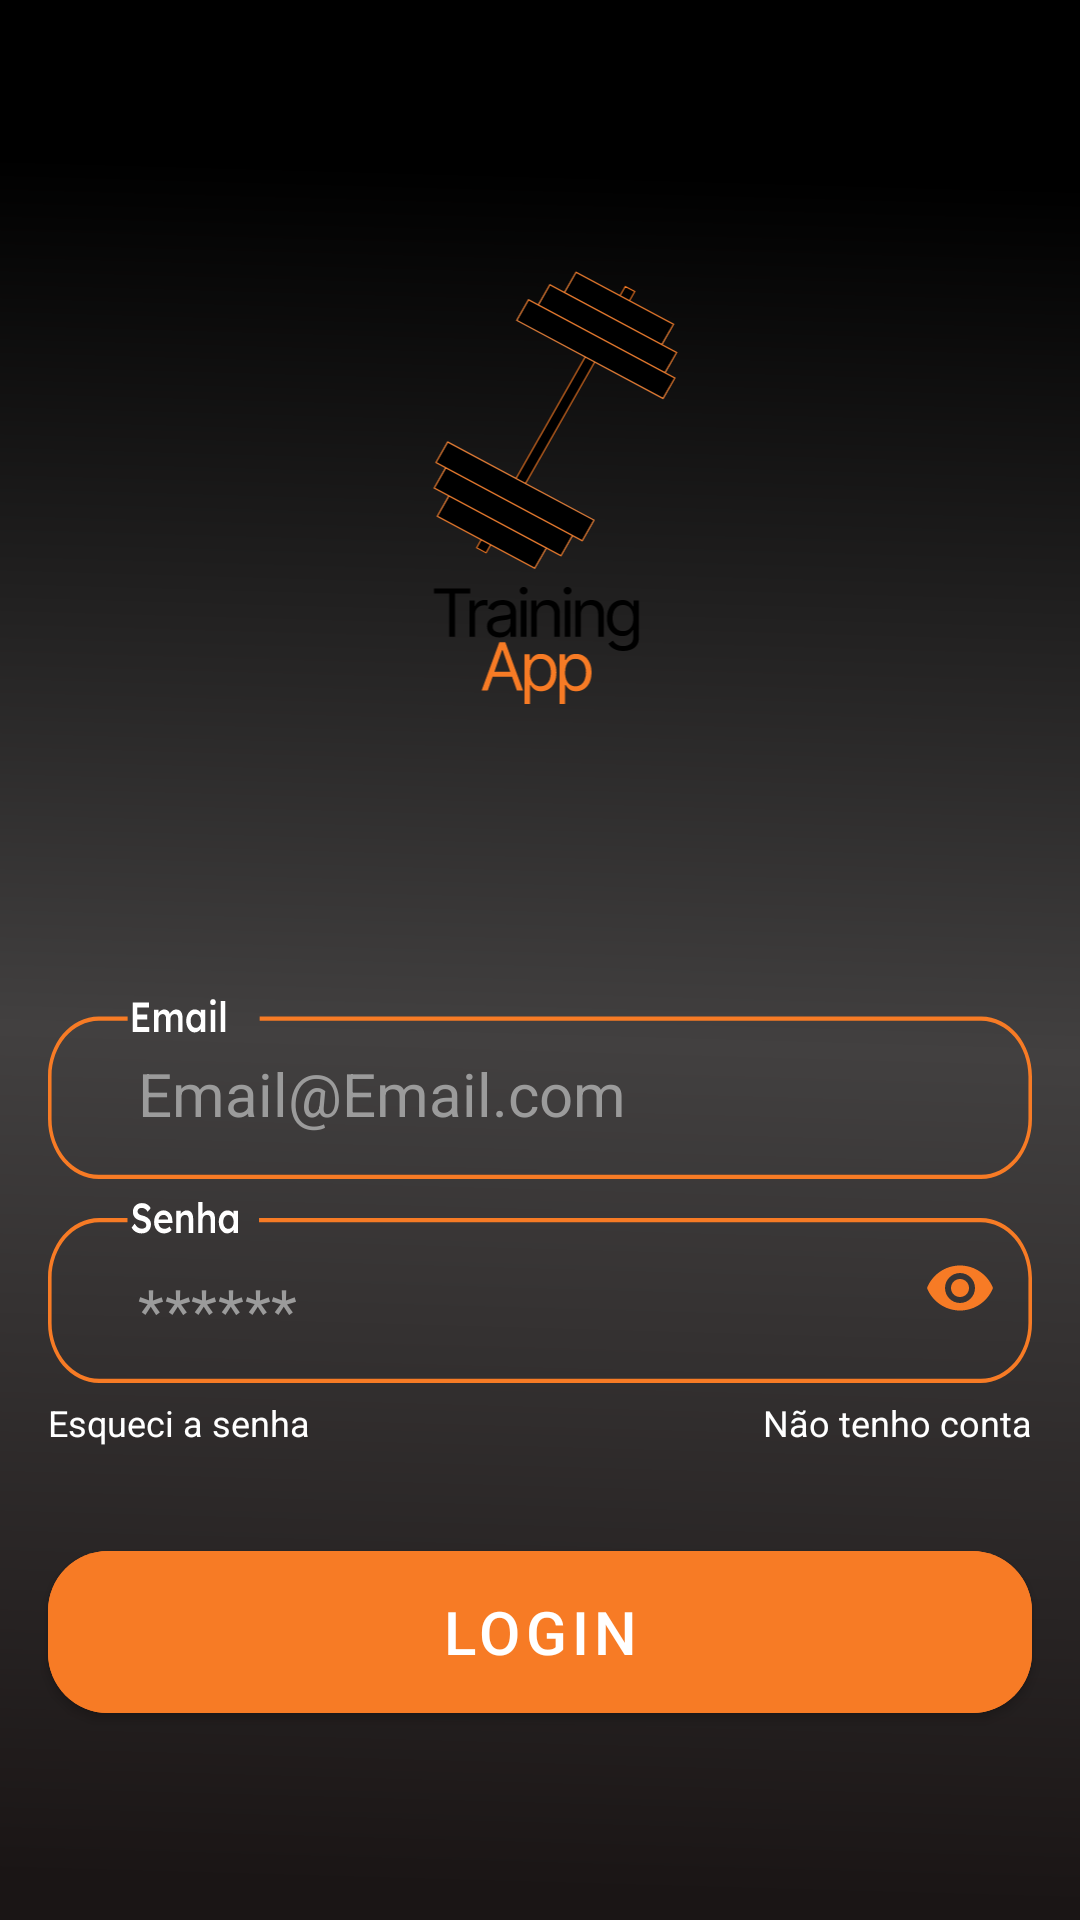

Android layout source for this screen:
<!-- AndroidManifest.xml: application theme Theme.TrainingApp -->
<!-- res/layout/login_fragment.xml -->
<?xml version="1.0" encoding="utf-8"?>
<androidx.constraintlayout.widget.ConstraintLayout xmlns:android="http://schemas.android.com/apk/res/android"
    xmlns:app="http://schemas.android.com/apk/res-auto"
    xmlns:tools="http://schemas.android.com/tools"
    android:layout_width="match_parent"
    android:layout_height="match_parent"
    android:background="@drawable/background"

    tools:context=".presentation.auth.LoginFragment">

    <ImageView
        android:id="@+id/imageView"
        android:layout_width="145dp"
        android:layout_height="145dp"
        android:layout_marginTop="90dp"
        android:src="@drawable/logo_medio"
        app:layout_constraintEnd_toEndOf="parent"
        app:layout_constraintStart_toStartOf="parent"
        app:layout_constraintTop_toTopOf="parent" />


    <EditText
        android:id="@+id/edt_email"
        android:layout_width="0dp"
        android:layout_height="62dp"
        android:layout_marginStart="16dp"
        android:layout_marginTop="96dp"
        android:layout_marginEnd="16dp"
        android:background="@drawable/email_input"
        android:hint="@string/login_email_hint"
        android:maxLines="1"
        android:paddingStart="30dp"
        android:paddingTop="5dp"
        android:paddingEnd="20dp"
        android:textColor="@color/white"
        android:textColorHint="@color/cinza1"
        android:textSize="20sp"
        app:layout_constraintEnd_toEndOf="parent"
        app:layout_constraintHorizontal_bias="0.0"
        app:layout_constraintStart_toStartOf="parent"
        app:layout_constraintTop_toBottomOf="@+id/imageView" />

    <TextView
        android:id="@+id/tv_empty_email"
        android:layout_width="wrap_content"
        android:layout_height="wrap_content"
        android:layout_marginStart="16dp"
        android:layout_marginTop="5dp"
        android:text="@string/email_empty"
        android:textColor="@color/primaria"
        android:textSize="12sp"
        android:visibility="gone"
        app:layout_constraintStart_toStartOf="parent"
        app:layout_constraintTop_toBottomOf="@+id/edt_email" />

    <com.google.android.material.textfield.TextInputLayout
        android:id="@+id/cd_password"
        android:layout_width="match_parent"
        android:layout_height="wrap_content"
        android:layout_marginStart="16dp"
        android:layout_marginTop="5dp"
        android:layout_marginEnd="16dp"
        android:defaultFocusHighlightEnabled="false"
        android:focusedByDefault="false"
        app:boxStrokeColor="@color/primaria"
        app:boxStrokeWidth="0dp"
        app:boxStrokeWidthFocused="0dp"
        app:hintEnabled="false"
        app:layout_constraintEnd_toEndOf="parent"
        app:layout_constraintStart_toStartOf="parent"
        app:layout_constraintTop_toBottomOf="@+id/tv_empty_email"
        app:passwordToggleEnabled="true"
        app:passwordToggleTint="@color/primaria">

        <com.google.android.material.textfield.TextInputEditText
            android:id="@+id/edt_password"
            android:layout_width="match_parent"
            android:layout_height="match_parent"
            android:background="@drawable/password_input"
            android:defaultFocusHighlightEnabled="false"
            android:ellipsize="end"
            android:hint="@string/login_password_hint"
            android:inputType="textPassword"
            android:maxLines="1"
            android:paddingStart="30dp"
            android:paddingEnd="20dp"
            android:singleLine="true"
            android:textColor="@color/white"
            android:textColorHint="@color/cinza1"
            android:textIsSelectable="false"
            android:textSize="20sp"
            app:textInputLayoutFocusedRectEnabled="false" />
    </com.google.android.material.textfield.TextInputLayout>

    <TextView
        android:id="@+id/tv_empty_password"
        android:layout_width="wrap_content"
        android:layout_height="wrap_content"
        android:layout_marginStart="16dp"
        android:layout_marginTop="5dp"
        android:text="@string/empty_password"
        android:textColor="@color/primaria"
        android:textSize="12sp"
        android:visibility="gone"
        app:layout_constraintStart_toStartOf="parent"
        app:layout_constraintTop_toBottomOf="@+id/cd_password" />

    <TextView
        android:id="@+id/tv_forgot_password"
        android:layout_width="wrap_content"
        android:layout_height="wrap_content"
        android:layout_marginStart="16dp"
        android:layout_marginTop="5dp"
        android:text="@string/login_forgot_password_text"
        android:textColor="@color/white"
        android:textSize="12sp"
        app:layout_constraintStart_toStartOf="parent"
        app:layout_constraintTop_toBottomOf="@+id/tv_empty_password" />

    <TextView
        android:id="@+id/tv_create_account"
        android:layout_width="wrap_content"
        android:layout_height="wrap_content"
        android:layout_marginEnd="16dp"
        android:text="@string/login_create_account_text"
        android:textColor="@color/white"
        android:textSize="12sp"
        app:layout_constraintBottom_toBottomOf="@+id/tv_forgot_password"
        app:layout_constraintEnd_toEndOf="parent"
        app:layout_constraintTop_toTopOf="@+id/tv_forgot_password" />

    <com.google.android.material.button.MaterialButton
        android:id="@+id/btn_login"
        android:layout_width="0dp"
        android:layout_height="54dp"
        android:layout_marginStart="16dp"
        android:layout_marginTop="56dp"
        android:layout_marginEnd="16dp"
        android:backgroundTint="@color/primaria"
        android:insetLeft="0dp"
        android:insetTop="0dp"
        android:insetRight="0dp"
        android:insetBottom="0dp"
        android:text="@string/login_login_button"
        android:textColor="@color/white"
        android:textSize="20sp"
        app:cornerRadius="20dp"
        app:layout_constraintEnd_toEndOf="parent"
        app:layout_constraintHorizontal_bias="1.0"
        app:layout_constraintStart_toStartOf="parent"
        app:layout_constraintTop_toBottomOf="@+id/cd_password" />

    <ProgressBar
        android:id="@+id/loading"
        style="?android:attr/progressBarStyle"
        android:layout_width="wrap_content"
        android:layout_height="wrap_content"
        android:backgroundTint="@color/primaria"
        android:elevation="10dp"
        android:indeterminateTint="@color/primaria"
        android:visibility="gone"
        app:layout_constraintBottom_toTopOf="@+id/edt_email"
        app:layout_constraintEnd_toEndOf="parent"
        app:layout_constraintStart_toStartOf="parent"
        app:layout_constraintTop_toBottomOf="@+id/imageView" />

</androidx.constraintlayout.widget.ConstraintLayout>
<!-- resources referenced by this layout -->
<resources>
  <color name="cinza1">#9B9B9B</color>
  <color name="primaria">#F77B25</color>
  <color name="white">#FFFFFFFF</color>
  <!-- drawable background (drawable) -->
  <vector xmlns:android="http://schemas.android.com/apk/res/android"
      xmlns:aapt="http://schemas.android.com/aapt"
      android:width="414dp"
      android:height="736dp"
      android:viewportWidth="414"
      android:viewportHeight="736">
    <path
        android:pathData="M0,0h414v736h-414z">
      <aapt:attr name="android:fillColor">
        <gradient 
            android:startX="222.5"
            android:startY="66"
            android:endX="201.5"
            android:endY="806.5"
            android:type="linear">
          <item android:offset="0" android:color="#FF000000"/>
          <item android:offset="0.45" android:color="#FF424040"/>
          <item android:offset="0.89" android:color="#FF1A1515"/>
        </gradient>
      </aapt:attr>
    </path>
  </vector>
  <!-- drawable email_input: vector/xml drawable (drawable, 3044 chars, omitted) -->
  <!-- drawable logo_medio: vector/xml drawable (drawable, 12807 chars, omitted) -->
  <!-- drawable password_input: vector/xml drawable (drawable, 4956 chars, omitted) -->
  <string name="email_empty">Digite um E-mail</string>
  <string name="empty_password">Digite uma senha</string>
  <string name="login_create_account_text">Não tenho conta</string>
  <string name="login_email_hint">Email@Email.com</string>
  <string name="login_forgot_password_text">Esqueci a senha</string>
  <string name="login_login_button">Login</string>
  <string name="login_password_hint">******</string>
  <style name="Theme.TrainingApp" parent="Base.Theme.TrainingApp" />
  <style name="Base.Theme.TrainingApp" parent="Theme.MaterialComponents.DayNight.NoActionBar">
          <item name="android:statusBarColor">@color/black</item>
          <item name="android:windowLightStatusBar">false</item>
          <item name="bottomSheetDialogTheme">@style/BottomSheetDialog</item>
      </style>
  <color name="black">#FF000000</color>
  <style name="BottomSheetDialog" parent="Theme.Design.Light.BottomSheetDialog">
          <item name="bottomSheetStyle">@style/bottomSheetStyleWrapper</item>
      </style>
  <style name="bottomSheetStyleWrapper" parent="Widget.Design.BottomSheet.Modal">
          <item name="shapeAppearanceOverlay">@style/CustomShapeAppearanceBottomSheetDialog</item>
      </style>
  <style name="CustomShapeAppearanceBottomSheetDialog" parent="BottomSheetDialog">
          <item name="cornerFamily">rounded</item>
          <item name="cornerSizeTopRight">20dp</item>
          <item name="cornerSizeTopLeft">20dp</item>
          <item name="cornerSizeBottomRight">0dp</item>
          <item name="cornerSizeBottomLeft">0dp</item>
      </style>
</resources>
